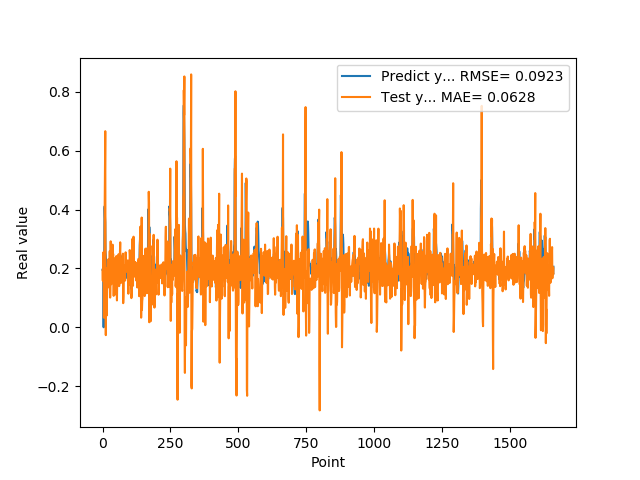

The table this chart was drawn from, first rows:
1.955727785830000398e-01, 1.928220134404321218e-01
1.954265981910000005e-01, 1.584025098254649710e-01
2.004670947789999880e-01, 2.077596675952924077e-01
2.029463946819999587e-01, 2.546655815394252564e-01
0.000000000000000000e+00, 1.930209569214290100e-01
1.862521618600000151e-01, 3.242081505927797008e-02
1.862153261900000301e-01, 1.551480839875688245e-01
4.038094580169999670e-01, 6.477626676856861054e-02
4.118085205549999461e-01, 4.225832154561411369e-01
3.743042349819999948e-01, 5.702342630823601377e-01
3.571429848669999685e-01, 6.665047164921602540e-01
2.572054266930000055e-01, 1.539228507163931947e-01
2.409307956699999753e-01, -2.676376447222834909e-02
2.253161966800000249e-01, 1.345611170867118400e-01
1.935185044999999937e-01, 1.714851403463985846e-01
1.787700653079999924e-01, 3.983484445581599726e-02
1.622045934200000150e-01, 8.588373555520910363e-02
1.761920750140000269e-01, 1.300176499911674111e-01
1.883655935530000325e-01, 2.012702895920451540e-01
1.861467957499999548e-01, 1.705487254905842243e-01
1.954913884399999968e-01, 2.234144904848124336e-01
1.954011768099999935e-01, 2.307194998091651739e-01
1.660518944260000185e-01, 1.879914425334873462e-01
1.907722949980000249e-01, 1.928948211711619121e-01
2.156041562559999625e-01, 1.853677954903597824e-01
1.898660957809999716e-01, 1.343093851644250880e-01
1.770474612709999895e-01, 2.584072185038776559e-01
2.001174986360000074e-01, 2.579509326638087519e-01
1.948629021640000125e-01, 1.008111080831585737e-01
1.922753006219999894e-01, 1.573821836626280446e-01
1.779100298880000042e-01, 2.922111877282652648e-01
1.810636967419999854e-01, 1.612104430261079857e-01
1.680064052340000114e-01, 1.462089381662243504e-01
1.635809391740000174e-01, 1.620656092669051640e-01
1.706920862200000111e-01, 1.742152746617501580e-01
1.916799396280000345e-01, 1.522040068852928141e-01
2.085516005749999957e-01, 2.190970998313883089e-01
2.058236002919999752e-01, 2.808080665814136623e-01
1.828240007160000513e-01, 2.274812862334657793e-01
1.857409924269999846e-01, 2.496285264889806788e-01
1.775099337099999841e-01, 1.621463834456327580e-01
1.752161234619999952e-01, 1.067951323823295301e-01
1.971126049759999999e-01, 1.624875533120704041e-01
1.845117062330000057e-01, 1.902631230231850712e-01
1.984785944219999987e-01, 2.043375252523414454e-01
2.143009155989999692e-01, 2.344301311466009674e-01
1.841159015890000139e-01, 2.111352516635117693e-01
2.104043960570000094e-01, 2.219482921878415116e-01
2.032361328599999739e-01, 2.206105769413589934e-01
2.088565975429999833e-01, 1.112464278255845262e-01
1.960448026660000231e-01, 2.405182626746890373e-01
1.900728046889999523e-01, 2.420804020974952342e-01
1.658952832220000062e-01, 1.529249632478044407e-01
1.872539073229999851e-01, 9.122777063190709579e-02
1.852532625200000171e-01, 1.665433414245961197e-01
1.799222826959999966e-01, 1.895344436497318485e-01
2.012764066460000223e-01, 2.043824766681404392e-01
1.978618204589999985e-01, 2.264716281196458569e-01
1.950792670250000027e-01, 2.248133061136567135e-01
1.711323857310000085e-01, 2.482423777133961895e-01
1.623787879939999901e-01, 1.454677904550800704e-01
... 1,599 more rows
